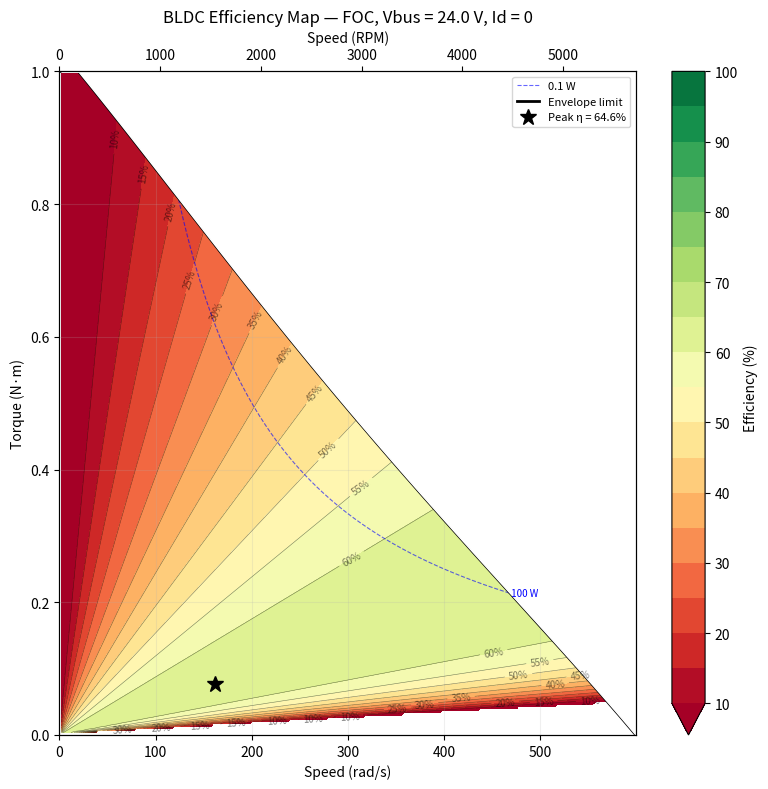

Recreate this plot in Python.
"""
efficiency_map.py

Test protocol: dynamometer-style sweep over a (speed, torque) grid.
For each operating point the motor is speed-locked (dyno holds ω),
FOC commands Id=0 / Iq=τ/Km, and steady-state powers are recorded.

Losses modelled:
  - Copper losses : P_cu  = R · Iq²
  - Friction      : P_fric = B · ω²
  (iron/eddy losses omitted — no core-loss parameters available)

Efficiency: η = P_shaft / P_elec
  P_shaft = τ · ω − P_fric     (net output at shaft)
  P_elec  = (R·Iq + Km·ω) · Iq  (DQ input, Id=0 ⟹ Vd·Id=0)
"""

import matplotlib.pyplot as plt
import numpy as np

# ── Motor parameters ──────────────────────────────────────────────────────────
B   = 8.4e-5     # N·m·s/rad  (viscous damping)
Km  = 0.025      # N·m/A      (torque const = back-EMF const)
R   = 0.362      # Ω
L   = 567e-6     # H  (Ld = Lq)

# ── Drive parameters (FOC.h) ──────────────────────────────────────────────────
V_BUS   = 24.0
OVERMOD = 1.15
DC_MAX  = 0.94
SQRT1_3 = 0.57735026919
v_max   = OVERMOD * V_BUS * DC_MAX * SQRT1_3   # ≈ 14.98 V
I_MAX   = 40.0                                  # A

# ── Operating envelope ────────────────────────────────────────────────────────
omega_max = v_max / Km          # no-load speed  [rad/s]
tau_max   = Km * I_MAX          # peak torque    [N·m]

# ── Voltage-limit: max Iq at each speed (quadratic solve, Id=0) ───────────────
# (ω·L·Iq)² + (R·Iq + Km·ω)² = v_max²
# → (R²+ω²L²)·Iq² + 2R·Km·ω·Iq + (Km·ω)²−v_max² = 0
def iq_voltage_limit(omega):
    a    = R**2 + (omega * L)**2
    b    = 2.0 * R * Km * omega
    c    = (Km * omega)**2 - v_max**2
    disc = b**2 - 4.0 * a * c
    if disc < 0:
        return 0.0
    return (-b + np.sqrt(disc)) / (2.0 * a)

# ── Test grid ─────────────────────────────────────────────────────────────────
N_speed  = 300
N_torque = 300

omegas = np.linspace(0, omega_max,  N_speed  + 1)[1:]   # exclude 0
taus   = np.linspace(0, tau_max,    N_torque + 1)[1:]   # exclude 0

# Precompute envelope limit at each speed point
iq_lim   = np.array([min(I_MAX, iq_voltage_limit(w)) for w in omegas])
tau_lim  = Km * iq_lim

# ── Sweep: record efficiency at every (ω, τ) grid point ──────────────────────
ETA      = np.full((N_torque, N_speed), np.nan)
P_SHAFT  = np.full((N_torque, N_speed), np.nan)

print(f"Sweeping {N_speed} speed × {N_torque} torque points ...")

for j, (omega, t_lim) in enumerate(zip(omegas, tau_lim)):
    P_fric = B * omega**2           # friction power at this speed

    for i, tau in enumerate(taus):
        if tau > t_lim:
            break                   # outside voltage / current envelope

        iq      = tau / Km
        P_shaft = tau * omega - P_fric
        P_elec  = (R * iq + Km * omega) * iq

        if P_shaft <= 0 or P_elec <= 0:
            continue                # friction-dominated — skip

        ETA[i, j]     = min(100.0, P_shaft / P_elec * 100.0)
        P_SHAFT[i, j] = P_shaft

print("Done.")

# Peak efficiency operating point
peak_idx = np.unravel_index(np.nanargmax(ETA), ETA.shape)
omega_peak = omegas[peak_idx[1]]
tau_peak   = taus[peak_idx[0]]
eta_peak   = ETA[peak_idx]
print(f"\nPeak efficiency : {eta_peak:.2f}%")
print(f"  at ω = {omega_peak:.1f} rad/s  ({omega_peak*60/(2*np.pi):.0f} RPM)")
print(f"  at τ = {tau_peak:.4f} N·m")

# ── Plot ──────────────────────────────────────────────────────────────────────
fig, ax = plt.subplots(figsize=(8, 8))

levels = np.arange(10, 101, 5)
cf = ax.contourf(omegas, taus, ETA,
                 levels=levels, cmap="RdYlGn",
                 extend="min", vmin=10, vmax=100)
cl = ax.contour(omegas, taus, ETA,
                levels=levels, colors="black",
                linewidths=0.4, alpha=0.5)
ax.clabel(cl, fmt="%d%%", fontsize=7, inline=True)

# Constant power curves
for P_kw in [0.1, 0.2, 0.5, 1.0, 2.0, 5.0]:
    P_w = P_kw * 1000 if P_kw >= 1.0 else P_kw * 1000
    tau_pwr = np.where(omegas > 0, P_w / omegas, np.inf)
    mask = (tau_pwr <= tau_lim) & (tau_pwr <= tau_max) & (tau_pwr > 0)
    if mask.any():
        label = f"{P_kw:.1f} W" if P_kw < 1.0 else f"{P_kw:.0f} W" if P_kw < 1000 else f"{P_kw/1000:.0f} kW"
        ax.plot(omegas[mask], tau_pwr[mask],
                "b--", linewidth=0.8, alpha=0.6,
                label=label if P_kw == 0.1 else "_")
        ax.text(omegas[mask][-1], tau_pwr[mask][-1],
                f" {P_w:.0f} W", fontsize=7, color="blue", va="center")

# Operating envelope boundary
ax.plot(omegas, tau_lim, "k-", linewidth=2, label="Envelope limit")
ax.fill_between(omegas, tau_lim, tau_max, color="white", alpha=1.0, zorder=2)

# Peak efficiency marker
ax.plot(omega_peak, tau_peak, "k*", markersize=12, zorder=5,
        label=f"Peak η = {eta_peak:.1f}%")

cbar = fig.colorbar(cf, ax=ax, label="Efficiency (%)")

ax.set_xlim(0, omega_max)
ax.set_ylim(0, tau_max)
ax.set_xlabel("Speed (rad/s)")
ax.set_ylabel("Torque (N·m)")
ax.set_title(f"BLDC Efficiency Map — FOC, Vbus = {V_BUS} V, Id = 0")
ax.legend(loc="upper right", fontsize=8)
ax.grid(True, alpha=0.2)

# Secondary RPM axis
ax_rpm = ax.twiny()
ax_rpm.set_xlim(np.array(ax.get_xlim()) * 60.0 / (2.0 * np.pi))
ax_rpm.set_xlabel("Speed (RPM)")

plt.tight_layout()
plt.savefig("efficiency_map.png", dpi=150)
plt.show()
